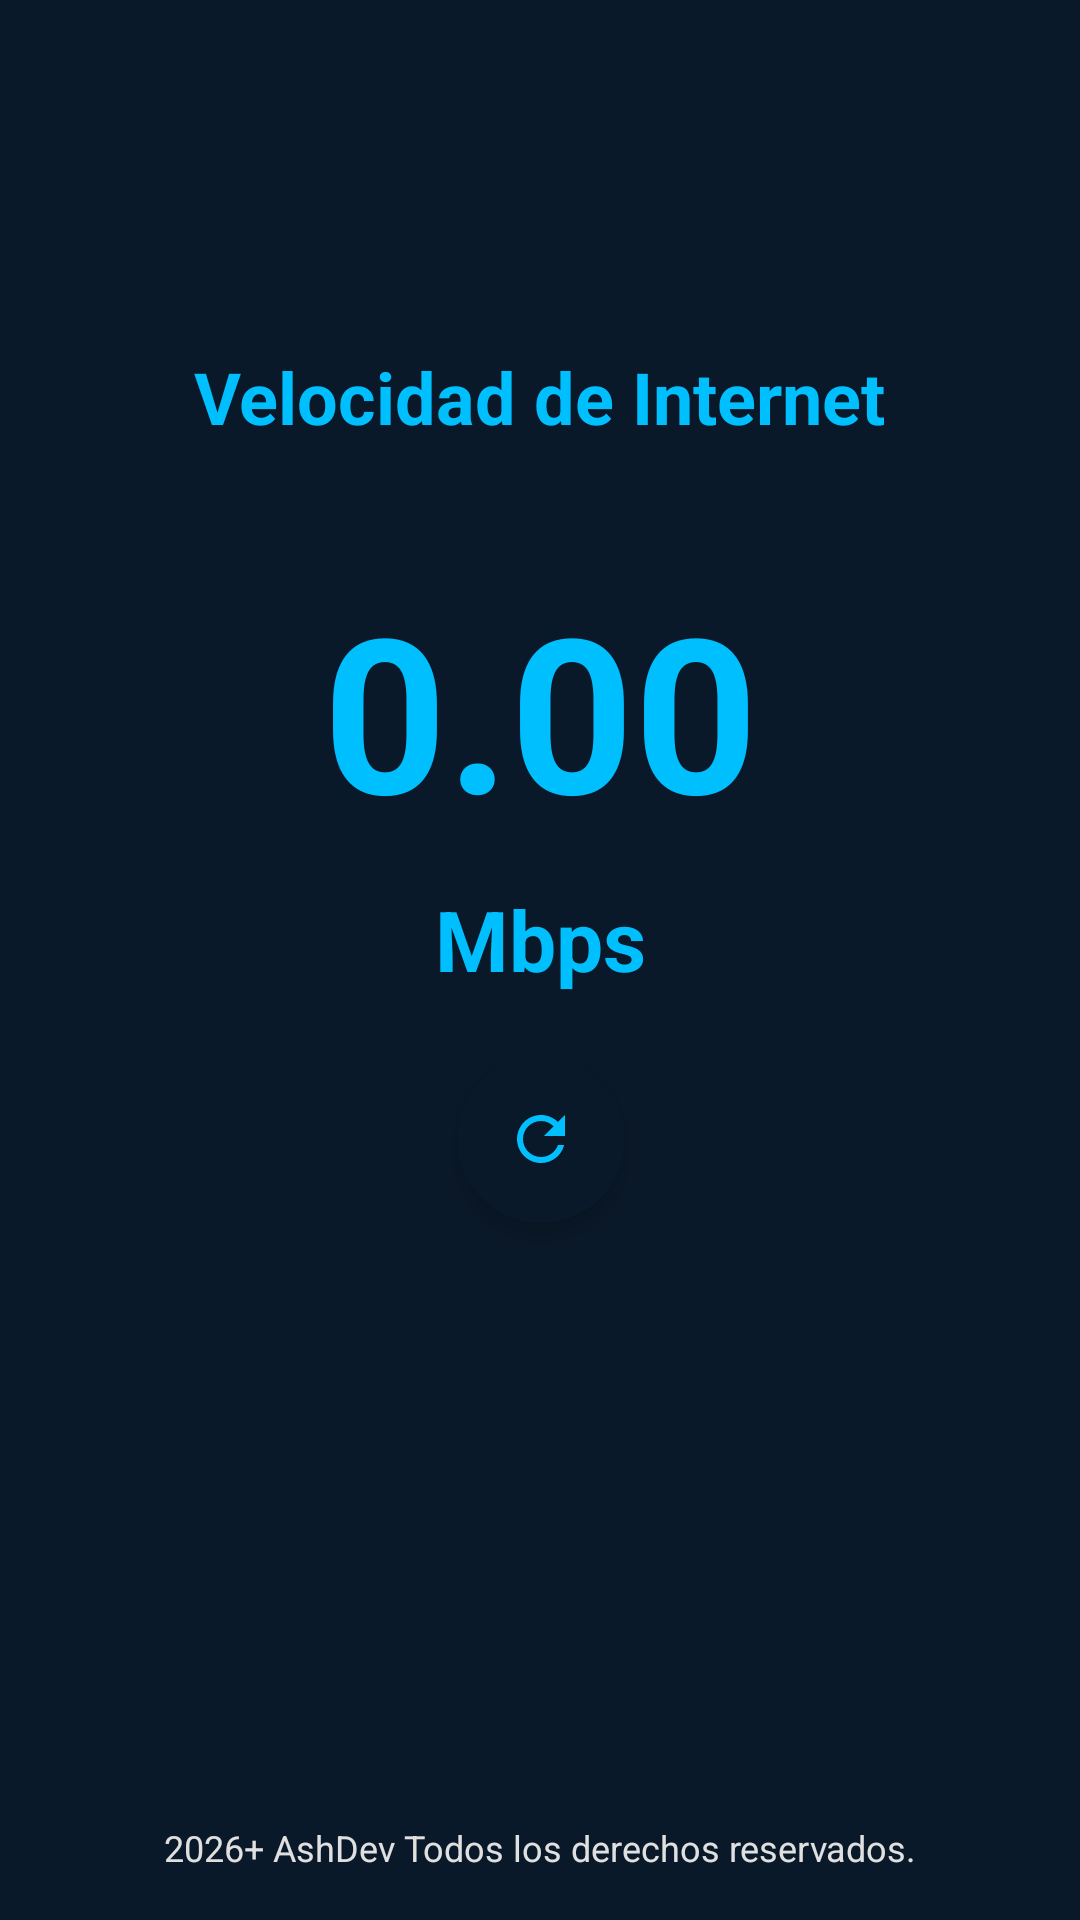

This screen was rendered from an Android layout file. Write that file and the resources it references.
<!-- AndroidManifest.xml: application theme Theme.Speed -->
<!-- res/layout/activity_main.xml -->
<?xml version="1.0" encoding="utf-8"?>

<androidx.constraintlayout.widget.ConstraintLayout xmlns:android="http://schemas.android.com/apk/res/android"
    xmlns:app="http://schemas.android.com/apk/res-auto"
    android:layout_width="match_parent"
    android:layout_height="match_parent"
    android:background="@color/dark_blue">

    <androidx.appcompat.widget.Toolbar
        android:id="@+id/toolbar"
        android:layout_width="0dp"
        android:layout_height="?attr/actionBarSize"
        android:background="@color/dark_blue"
        app:titleTextColor="@color/electric_blue"
        app:layout_constraintTop_toTopOf="parent"
        app:layout_constraintStart_toStartOf="parent"
        app:layout_constraintEnd_toEndOf="parent" />

    <TextView
        android:id="@+id/titleText"
        android:layout_width="wrap_content"
        android:layout_height="wrap_content"
        android:text="Velocidad de Internet"
        android:textColor="@color/electric_blue"
        android:textSize="24sp"
        android:textStyle="bold"
        app:layout_constraintTop_toBottomOf="@id/toolbar"
        app:layout_constraintStart_toStartOf="parent"
        app:layout_constraintEnd_toEndOf="parent"
        android:layout_marginTop="60dp" />

    <TextView
        android:id="@+id/speedText"
        android:layout_width="wrap_content"
        android:layout_height="wrap_content"
        android:textColor="@color/electric_blue"
        android:textSize="72sp"
        android:textStyle="bold"
        android:text="0.00"
        app:layout_constraintTop_toBottomOf="@id/titleText"
        app:layout_constraintStart_toStartOf="parent"
        app:layout_constraintEnd_toEndOf="parent"
        android:layout_marginTop="40dp" />

    <TextView
        android:id="@+id/mbpsText"
        android:layout_width="wrap_content"
        android:layout_height="wrap_content"
        android:text="Mbps"
        android:textColor="@color/electric_blue"
        android:textSize="28sp"
        android:textStyle="bold"
        app:layout_constraintTop_toBottomOf="@id/speedText"
        app:layout_constraintStart_toStartOf="parent"
        app:layout_constraintEnd_toEndOf="parent"
        android:layout_marginTop="10dp" />

    <TextView
        android:id="@+id/errorText"
        android:layout_width="wrap_content"
        android:layout_height="wrap_content"
        android:text="@string/no_internet"
        android:textColor="@color/electric_red"
        android:textSize="18sp"
        android:visibility="gone"
        app:layout_constraintTop_toBottomOf="@id/mbpsText"
        app:layout_constraintStart_toStartOf="parent"
        app:layout_constraintEnd_toEndOf="parent"
        android:layout_marginTop="30dp" />

    <com.google.android.material.floatingactionbutton.FloatingActionButton
        android:id="@+id/refreshButton"
        android:layout_width="wrap_content"
        android:layout_height="wrap_content"
        android:src="@drawable/ic_refresh"
        android:backgroundTint="@color/dark_blue"
        app:borderWidth="0dp"
        app:tint="@color/electric_blue"
        app:layout_constraintStart_toStartOf="@id/mbpsText"
        app:layout_constraintEnd_toEndOf="@id/mbpsText"
        app:layout_constraintTop_toBottomOf="@id/mbpsText"
        android:layout_marginTop="20dp" />

    <TextView
        android:id="@+id/footerText"
        android:layout_width="wrap_content"
        android:layout_height="wrap_content"
        android:text="@string/copyright"
        android:textColor="@color/bright_gray"
        android:textSize="12sp"
        app:layout_constraintBottom_toBottomOf="parent"
        app:layout_constraintStart_toStartOf="parent"
        app:layout_constraintEnd_toEndOf="parent"
        android:layout_marginBottom="16dp" />

</androidx.constraintlayout.widget.ConstraintLayout>
<!-- resources referenced by this layout -->
<resources>
  <color name="bright_gray">#E0E0E0</color>
  <color name="dark_blue">#0A1929</color>
  <color name="electric_blue">#00BFFF</color>
  <color name="electric_red">#FF3B3F</color>
  <!-- drawable ic_refresh (drawable) -->
  <vector xmlns:android="http://schemas.android.com/apk/res/android"
      android:width="24dp"
      android:height="24dp"
      android:viewportWidth="24"
      android:viewportHeight="24">
      <path
          android:fillColor="@color/electric_blue"
          android:pathData="M17.65,6.35C16.2,4.9 14.21,4 12,4c-4.42,0 -7.99,3.58 -7.99,8s3.57,8 7.99,8c3.73,0 6.84,-2.55 7.73,-6h-2.08c-0.82,2.33 -3.04,4 -5.65,4 -3.31,0 -6,-2.69 -6,-6s2.69,-6 6,-6c1.66,0 3.14,0.69 4.22,1.78L13,11h7V4l-2.35,2.35z" />
  </vector>
  <string name="copyright">2026+ AshDev Todos los derechos reservados.</string>
  <string name="no_internet">SIN CONEXIÓN A INTERNET</string>
  <style name="Theme.Speed" parent="Theme.MaterialComponents.DayNight.NoActionBar">
          <item name="colorPrimary">@color/dark_blue</item>
          <item name="colorPrimaryVariant">@color/dark_blue</item>
          <item name="colorOnPrimary">@color/electric_blue</item>
          <item name="colorSecondary">@color/electric_blue</item>
          <item name="colorSecondaryVariant">@color/electric_blue</item>
          <item name="colorOnSecondary">@color/dark_blue</item>
          <item name="android:statusBarColor">@color/dark_blue</item>
          <item name="android:windowBackground">@color/dark_blue</item>
      </style>
</resources>
